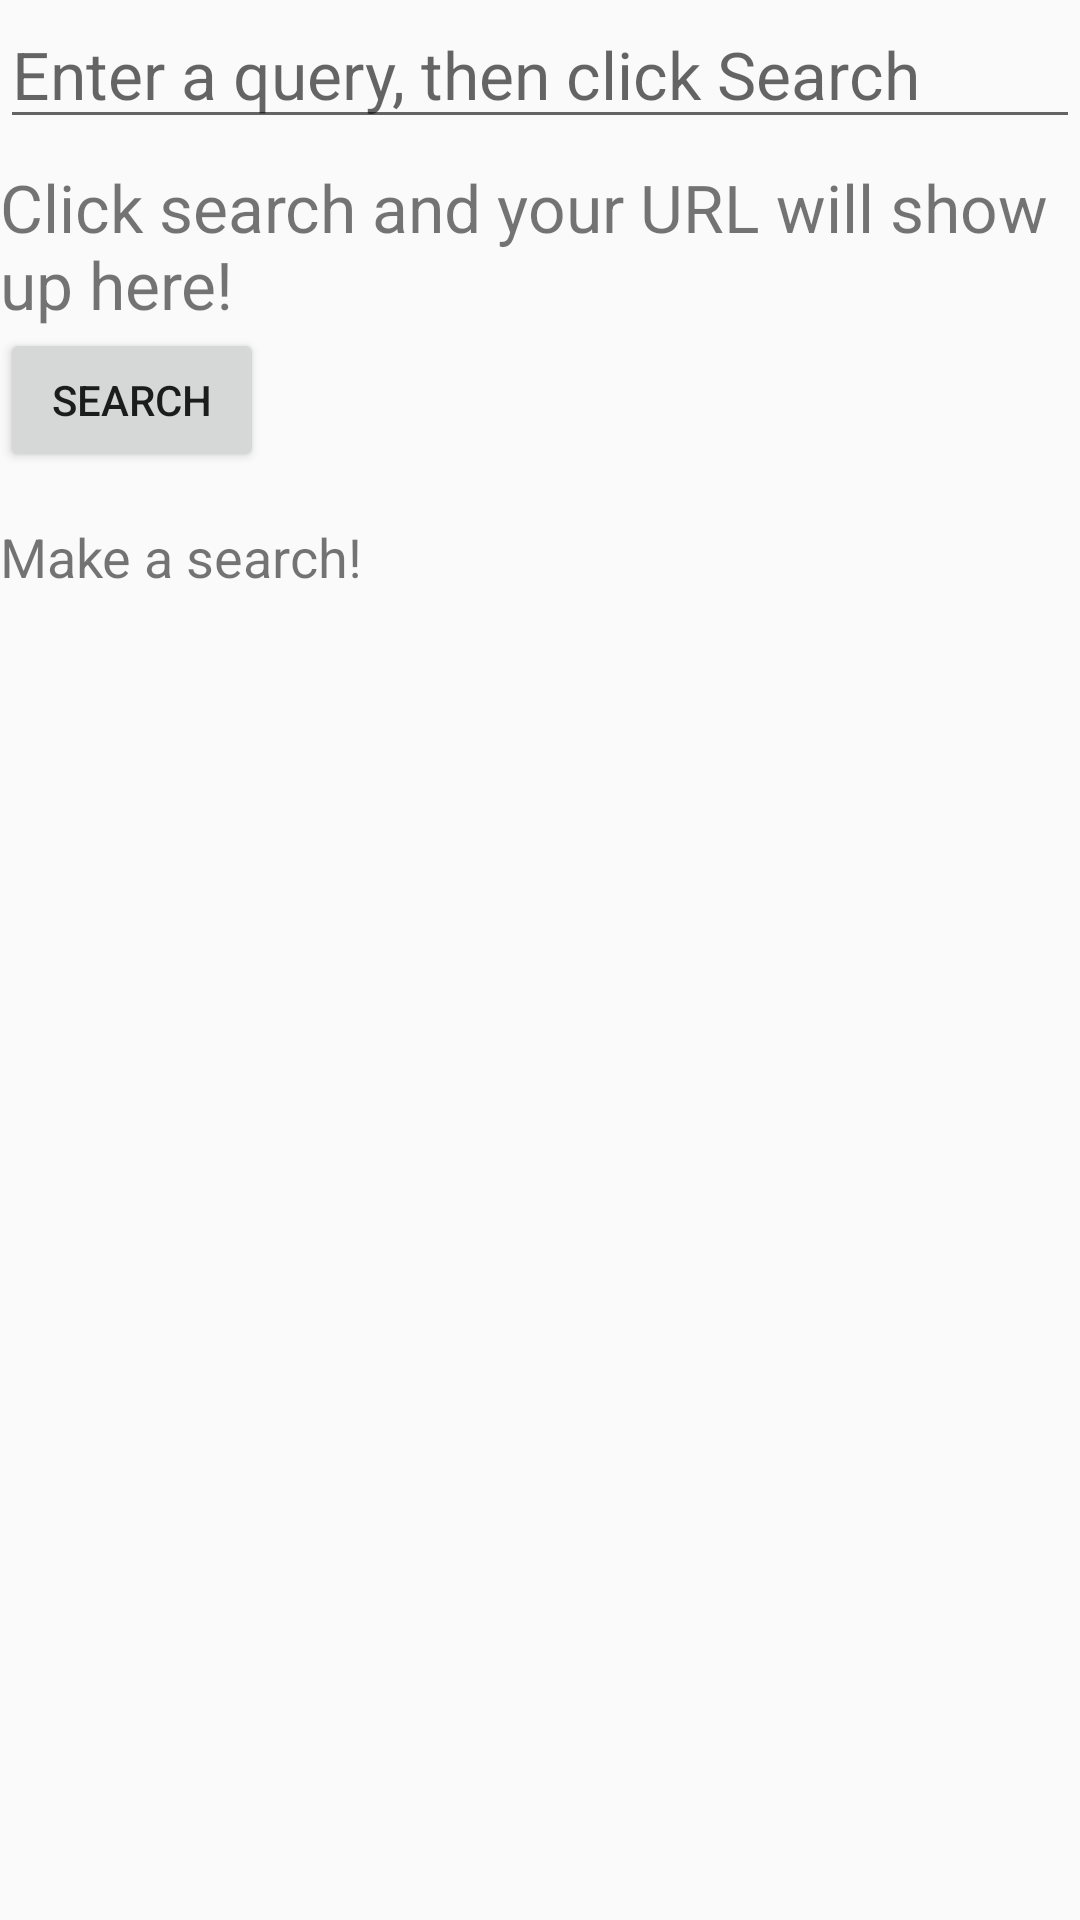

Here is an Android app screen rendered from its layout file. Give the layout XML and the strings, colors and styles it references.
<!-- AndroidManifest.xml: application theme AppTheme -->
<!-- res/layout/newactivity_main.xml -->
<?xml version="1.0" encoding="utf-8"?>
<LinearLayout xmlns:android="http://schemas.android.com/apk/res/android"
    xmlns:tools="http://schemas.android.com/tools"
    android:layout_width="match_parent"
    android:layout_height="match_parent"
    android:orientation="vertical"
  >

    <EditText
        android:id="@+id/et_search_box"
        android:layout_width="match_parent"
        android:layout_height="wrap_content"
        android:hint="Enter a query, then click Search"
        android:textSize="22sp" />

    <TextView
        android:id="@+id/tv_url_display"
        android:layout_width="wrap_content"
        android:layout_height="wrap_content"
        android:layout_marginTop="8dp"
        android:text="Click search and your URL will show up here!"
        android:textSize="22sp" />
    <Button
        android:layout_width="wrap_content"
        android:layout_height="wrap_content"
        android:text="Search"
        android:id="@+id/searchbtn"/>

    <FrameLayout
        android:layout_width="match_parent"
        android:layout_height="match_parent">

        <ScrollView
            android:layout_width="match_parent"
            android:layout_height="wrap_content"
            android:layout_marginTop="16dp">

            <TextView
                android:id="@+id/tv_github_search_results_json"
                android:layout_width="wrap_content"
                android:layout_height="wrap_content"
                android:text="Make a search!"
                android:textSize="18sp" />
        </ScrollView>

        <TextView
            android:id="@+id/tv_error_message_display"
            android:textSize="22sp"
            android:layout_width="wrap_content"
            android:layout_height="wrap_content"
            android:padding="16dp"
            android:text="Error"
            android:visibility="invisible" />

        <ProgressBar
            android:id="@+id/pb_loading_indicator"
            android:layout_height="42dp"
            android:layout_width="42dp"
            android:layout_gravity="center"
            android:visibility="invisible" />
    </FrameLayout>
</LinearLayout>
<!-- resources referenced by this layout -->
<resources>
  <style name="AppTheme" parent="Theme.AppCompat.Light.DarkActionBar">
          
          <item name="colorPrimary">@color/top22</item>
          <item name="colorPrimaryDark">@color/top22</item>
          <item name="colorAccent">#403a8e</item>
  
  
      </style>
  <color name="top22">#cc0400</color>
</resources>
